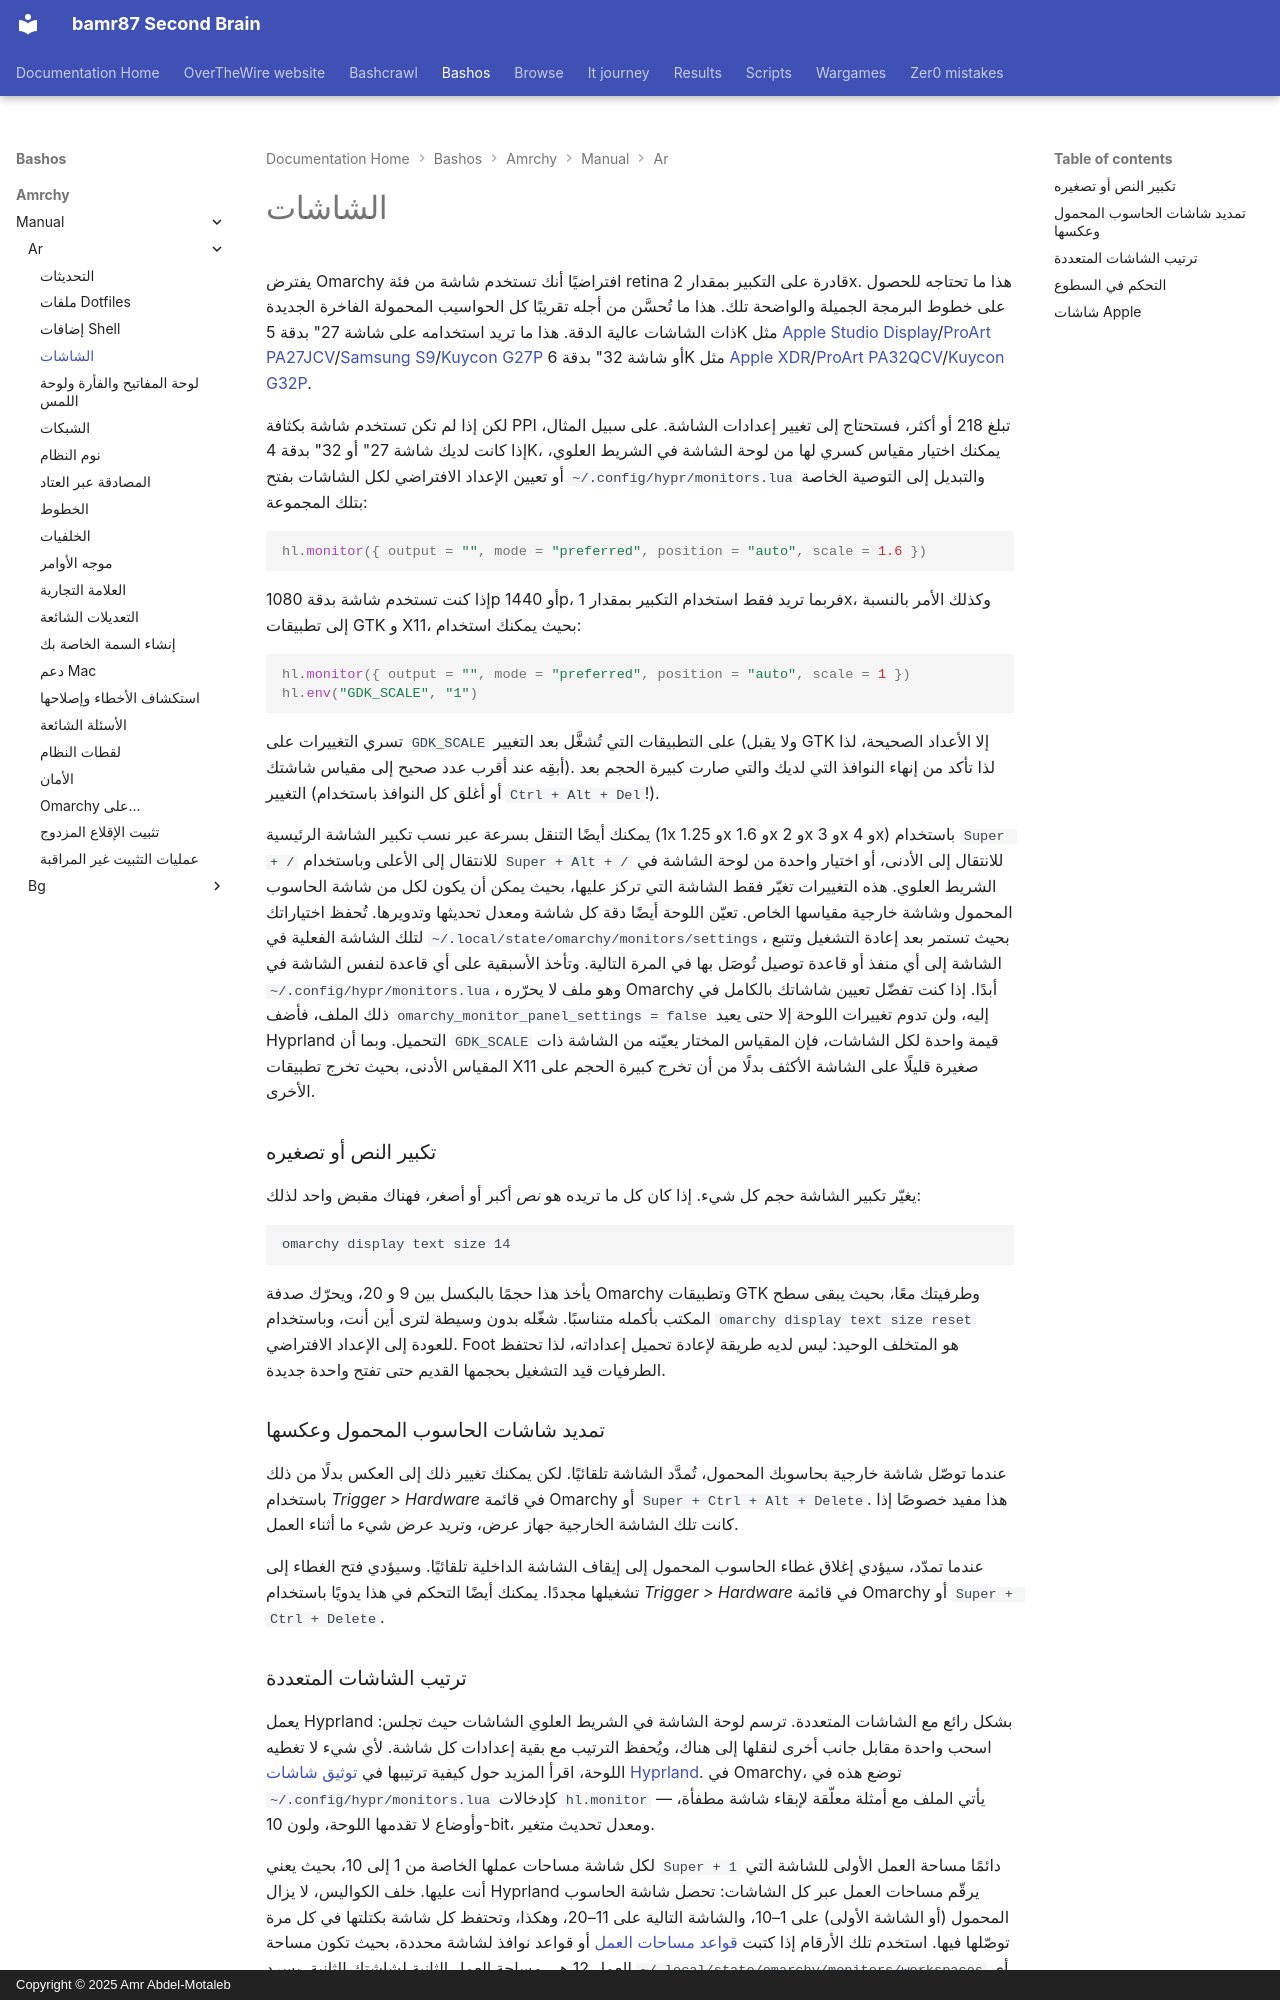

repository: bamr87/README · page: bashos/amrchy/manual/ar/33-monitors/index.html · generator: mkdocs · copyright: Copyright © 2025 Amr Abdel-Motaleb

---
source_file: amrchy/manual/ar/33-monitors.md
source_repo: bamr87/bashos
source_url: https://github.com/bamr87/bashos/blob/main/amrchy/manual/ar/33-monitors.md
title: الشاشات
---
# الشاشات

يفترض Omarchy افتراضيًا أنك تستخدم شاشة من فئة retina قادرة على التكبير بمقدار 2x. هذا ما تحتاجه للحصول على خطوط البرمجة الجميلة والواضحة تلك. هذا ما تُحسَّن من أجله تقريبًا كل الحواسيب المحمولة الفاخرة الجديدة ذات الشاشات عالية الدقة. هذا ما تريد استخدامه على شاشة 27" بدقة 5K مثل [Apple Studio Display](https://www.apple.com/studio-display/)/[ProArt PA27JCV](https://www.asus.com/us/displays-desktops/monitors/proart/proart-display-5k-pa27jcv/)/[Samsung S9](https://www.samsung.com/us/computing/monitors/5k/27-viewfinity-s9-5k-monitor-with-thunderbolt-4-matte-display-and-smart-features-ls27c900panxza/)/[Kuycon G27P](https://kuycon.us/monitors/G27P/) أو شاشة 32" بدقة 6K مثل [Apple XDR](https://www.apple.com/pro-display-xdr/)/[ProArt PA32QCV](https://www.asus.com/displays-desktops/monitors/proart/proart-display-6k-pa32qcv/)/[Kuycon G32P](https://kuycon.us/monitors/G32P/).

لكن إذا لم تكن تستخدم شاشة بكثافة PPI تبلغ 218 أو أكثر، فستحتاج إلى تغيير إعدادات الشاشة. على سبيل المثال، إذا كانت لديك شاشة 27" أو 32" بدقة 4K، يمكنك اختيار مقياس كسري لها من لوحة الشاشة في الشريط العلوي، أو تعيين الإعداد الافتراضي لكل الشاشات بفتح `~/.config/hypr/monitors.lua` والتبديل إلى التوصية الخاصة بتلك المجموعة:

```lua
hl.monitor({ output = "", mode = "preferred", position = "auto", scale = 1.6 })
```

إذا كنت تستخدم شاشة بدقة 1080p أو 1440p، فربما تريد فقط استخدام التكبير بمقدار 1x، وكذلك الأمر بالنسبة إلى تطبيقات GTK و X11، بحيث يمكنك استخدام:

```lua
hl.monitor({ output = "", mode = "preferred", position = "auto", scale = 1 })
hl.env("GDK_SCALE", "1")
```

تسري التغييرات على `GDK_SCALE` على التطبيقات التي تُشغَّل بعد التغيير (ولا يقبل GTK إلا الأعداد الصحيحة، لذا أبقِه عند أقرب عدد صحيح إلى مقياس شاشتك). لذا تأكد من إنهاء النوافذ التي لديك والتي صارت كبيرة الحجم بعد التغيير (أو أغلق كل النوافذ باستخدام `Ctrl + Alt + Del`!).

يمكنك أيضًا التنقل بسرعة عبر نسب تكبير الشاشة الرئيسية (1x و 1.25x و 1.6x و 2x و 3x و 4x) باستخدام `Super + /` للانتقال إلى الأعلى وباستخدام `Super + Alt + /` للانتقال إلى الأدنى، أو اختيار واحدة من لوحة الشاشة في الشريط العلوي. هذه التغييرات تغيّر فقط الشاشة التي تركز عليها، بحيث يمكن أن يكون لكل من شاشة الحاسوب المحمول وشاشة خارجية مقياسها الخاص. تعيّن اللوحة أيضًا دقة كل شاشة ومعدل تحديثها وتدويرها. تُحفظ اختياراتك لتلك الشاشة الفعلية في `~/.local/state/omarchy/monitors/settings`، بحيث تستمر بعد إعادة التشغيل وتتبع الشاشة إلى أي منفذ أو قاعدة توصيل تُوصَل بها في المرة التالية. وتأخذ الأسبقية على أي قاعدة لنفس الشاشة في `~/.config/hypr/monitors.lua`، وهو ملف لا يحرّره Omarchy أبدًا. إذا كنت تفضّل تعيين شاشاتك بالكامل في ذلك الملف، فأضف `omarchy_monitor_panel_settings = false` إليه، ولن تدوم تغييرات اللوحة إلا حتى يعيد Hyprland التحميل. وبما أن `GDK_SCALE` قيمة واحدة لكل الشاشات، فإن المقياس المختار يعيّنه من الشاشة ذات المقياس الأدنى، بحيث تخرج تطبيقات X11 صغيرة قليلًا على الشاشة الأكثف بدلًا من أن تخرج كبيرة الحجم على الأخرى.

### تكبير النص أو تصغيره

يغيّر تكبير الشاشة حجم كل شيء. إذا كان كل ما تريده هو _نص_ أكبر أو أصغر، فهناك مقبض واحد لذلك:

```
omarchy display text size 14
```

يأخذ هذا حجمًا بالبكسل بين 9 و 20، ويحرّك صدفة Omarchy وتطبيقات GTK وطرفيتك معًا، بحيث يبقى سطح المكتب بأكمله متناسبًا. شغّله بدون وسيطة لترى أين أنت، وباستخدام `omarchy display text size reset` للعودة إلى الإعداد الافتراضي. Foot هو المتخلف الوحيد: ليس لديه طريقة لإعادة تحميل إعداداته، لذا تحتفظ الطرفيات قيد التشغيل بحجمها القديم حتى تفتح واحدة جديدة.

### تمديد شاشات الحاسوب المحمول وعكسها

عندما توصّل شاشة خارجية بحاسوبك المحمول، تُمدَّد الشاشة تلقائيًا. لكن يمكنك تغيير ذلك إلى العكس بدلًا من ذلك باستخدام _Trigger > Hardware_ في قائمة Omarchy أو `Super + Ctrl + Alt + Delete`. هذا مفيد خصوصًا إذا كانت تلك الشاشة الخارجية جهاز عرض، وتريد عرض شيء ما أثناء العمل.

عندما تمدّد، سيؤدي إغلاق غطاء الحاسوب المحمول إلى إيقاف الشاشة الداخلية تلقائيًا. وسيؤدي فتح الغطاء إلى تشغيلها مجددًا. يمكنك أيضًا التحكم في هذا يدويًا باستخدام _Trigger > Hardware_ في قائمة Omarchy أو `Super + Ctrl + Delete`.
